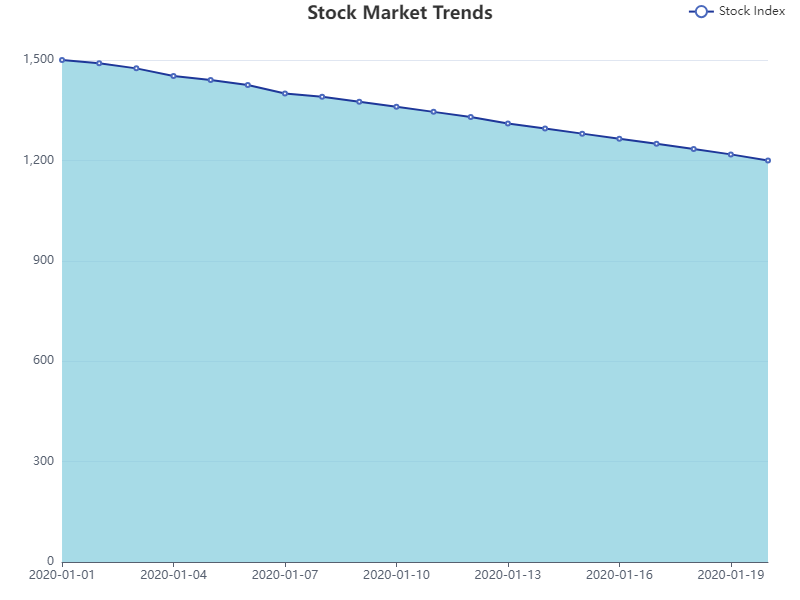

Values plotted in this chart, from the file beside it:
Date, Stock Index
2020-01-01, 1500
2020-01-02, 1490
2020-01-03, 1475
2020-01-04, 1452
2020-01-05, 1440
2020-01-06, 1425
2020-01-07, 1400
2020-01-08, 1390
2020-01-09, 1375
2020-01-10, 1360
2020-01-11, 1345
2020-01-12, 1330
2020-01-13, 1310
2020-01-14, 1295
2020-01-15, 1280
2020-01-16, 1265
2020-01-17, 1250
2020-01-18, 1234
2020-01-19, 1218
2020-01-20, 1200
